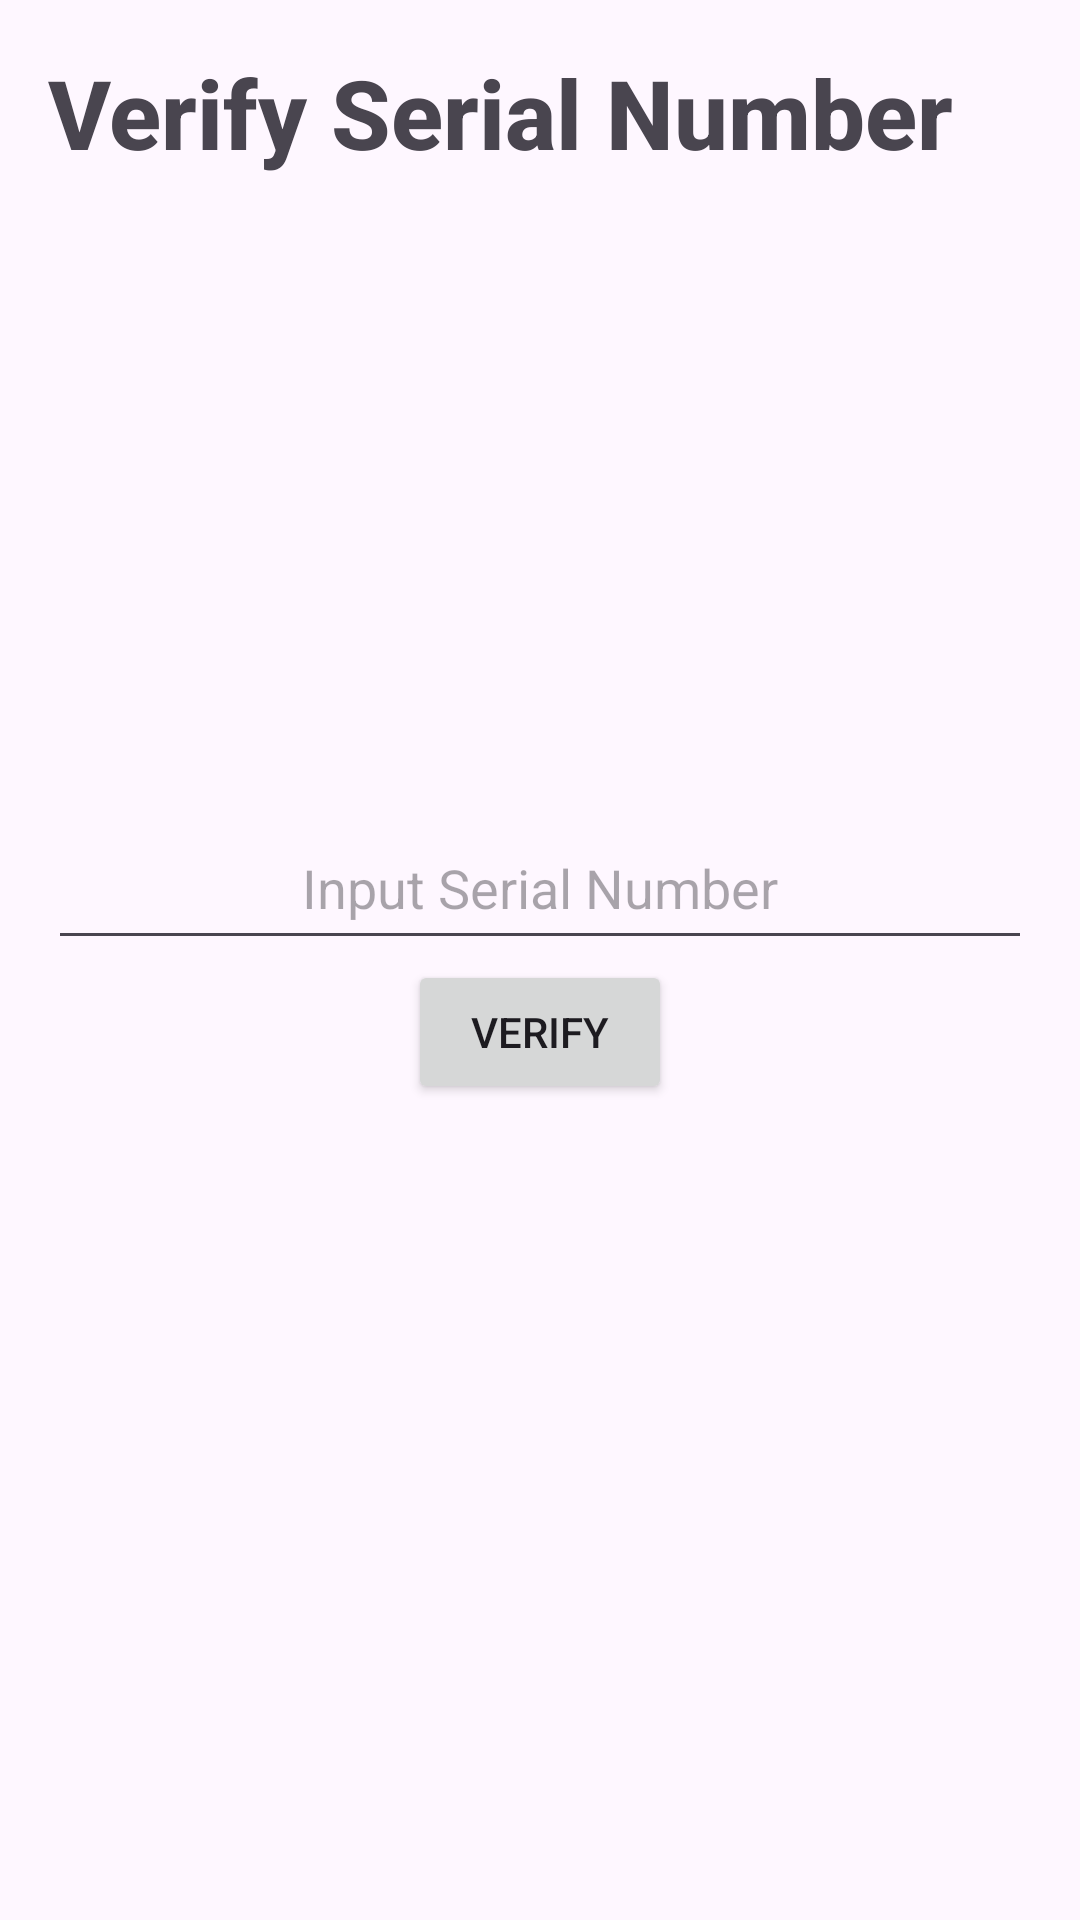

Produce the Android XML layout that renders to this screen, including the resource entries it uses.
<!-- AndroidManifest.xml: application theme Theme.CrackMeAndroid -->
<!-- res/layout/activity_verify_serial_number.xml -->
<?xml version="1.0" encoding="utf-8"?>
<androidx.constraintlayout.widget.ConstraintLayout xmlns:android="http://schemas.android.com/apk/res/android"
    xmlns:app="http://schemas.android.com/apk/res-auto"
    xmlns:tools="http://schemas.android.com/tools"
    android:id="@+id/main"
    android:layout_width="match_parent"
    android:layout_height="match_parent"
    tools:context=".VerifySerialNumberActivity">

    <TextView
        android:id="@+id/tvTitle"
        android:layout_width="match_parent"
        android:layout_height="wrap_content"
        android:fontFamily="sans-serif"
        android:padding="16dp"
        android:text="@string/verify_serial_number"
        android:textFontWeight="800"
        android:textSize="32sp"
        app:layout_constraintTop_toTopOf="@id/main" />

    <LinearLayout
        android:id="@+id/linearLayout"
        android:layout_width="match_parent"
        android:layout_height="match_parent"
        android:paddingHorizontal="16dp"
        android:gravity="center"
        android:orientation="vertical">

        <EditText
            android:id="@+id/textField"
            android:layout_width="match_parent"
            android:layout_height="wrap_content"
            android:textAlignment="center"
            android:hint="@string/input_serial_number"
            android:inputType="text"
            android:padding="12dp"/>

        <Button
            android:id="@+id/btnVerify"
            android:layout_width="wrap_content"
            android:layout_height="wrap_content"
            android:text="@string/verify" />

    </LinearLayout>

</androidx.constraintlayout.widget.ConstraintLayout>
<!-- resources referenced by this layout -->
<resources>
  <string name="input_serial_number">Input Serial Number</string>
  <string name="verify">Verify</string>
  <string name="verify_serial_number">Verify Serial Number</string>
  <style name="Theme.CrackMeAndroid" parent="Base.Theme.CrackMeAndroid" />
  <style name="Base.Theme.CrackMeAndroid" parent="Theme.Material3.DayNight.NoActionBar">
          
          
      </style>
</resources>
